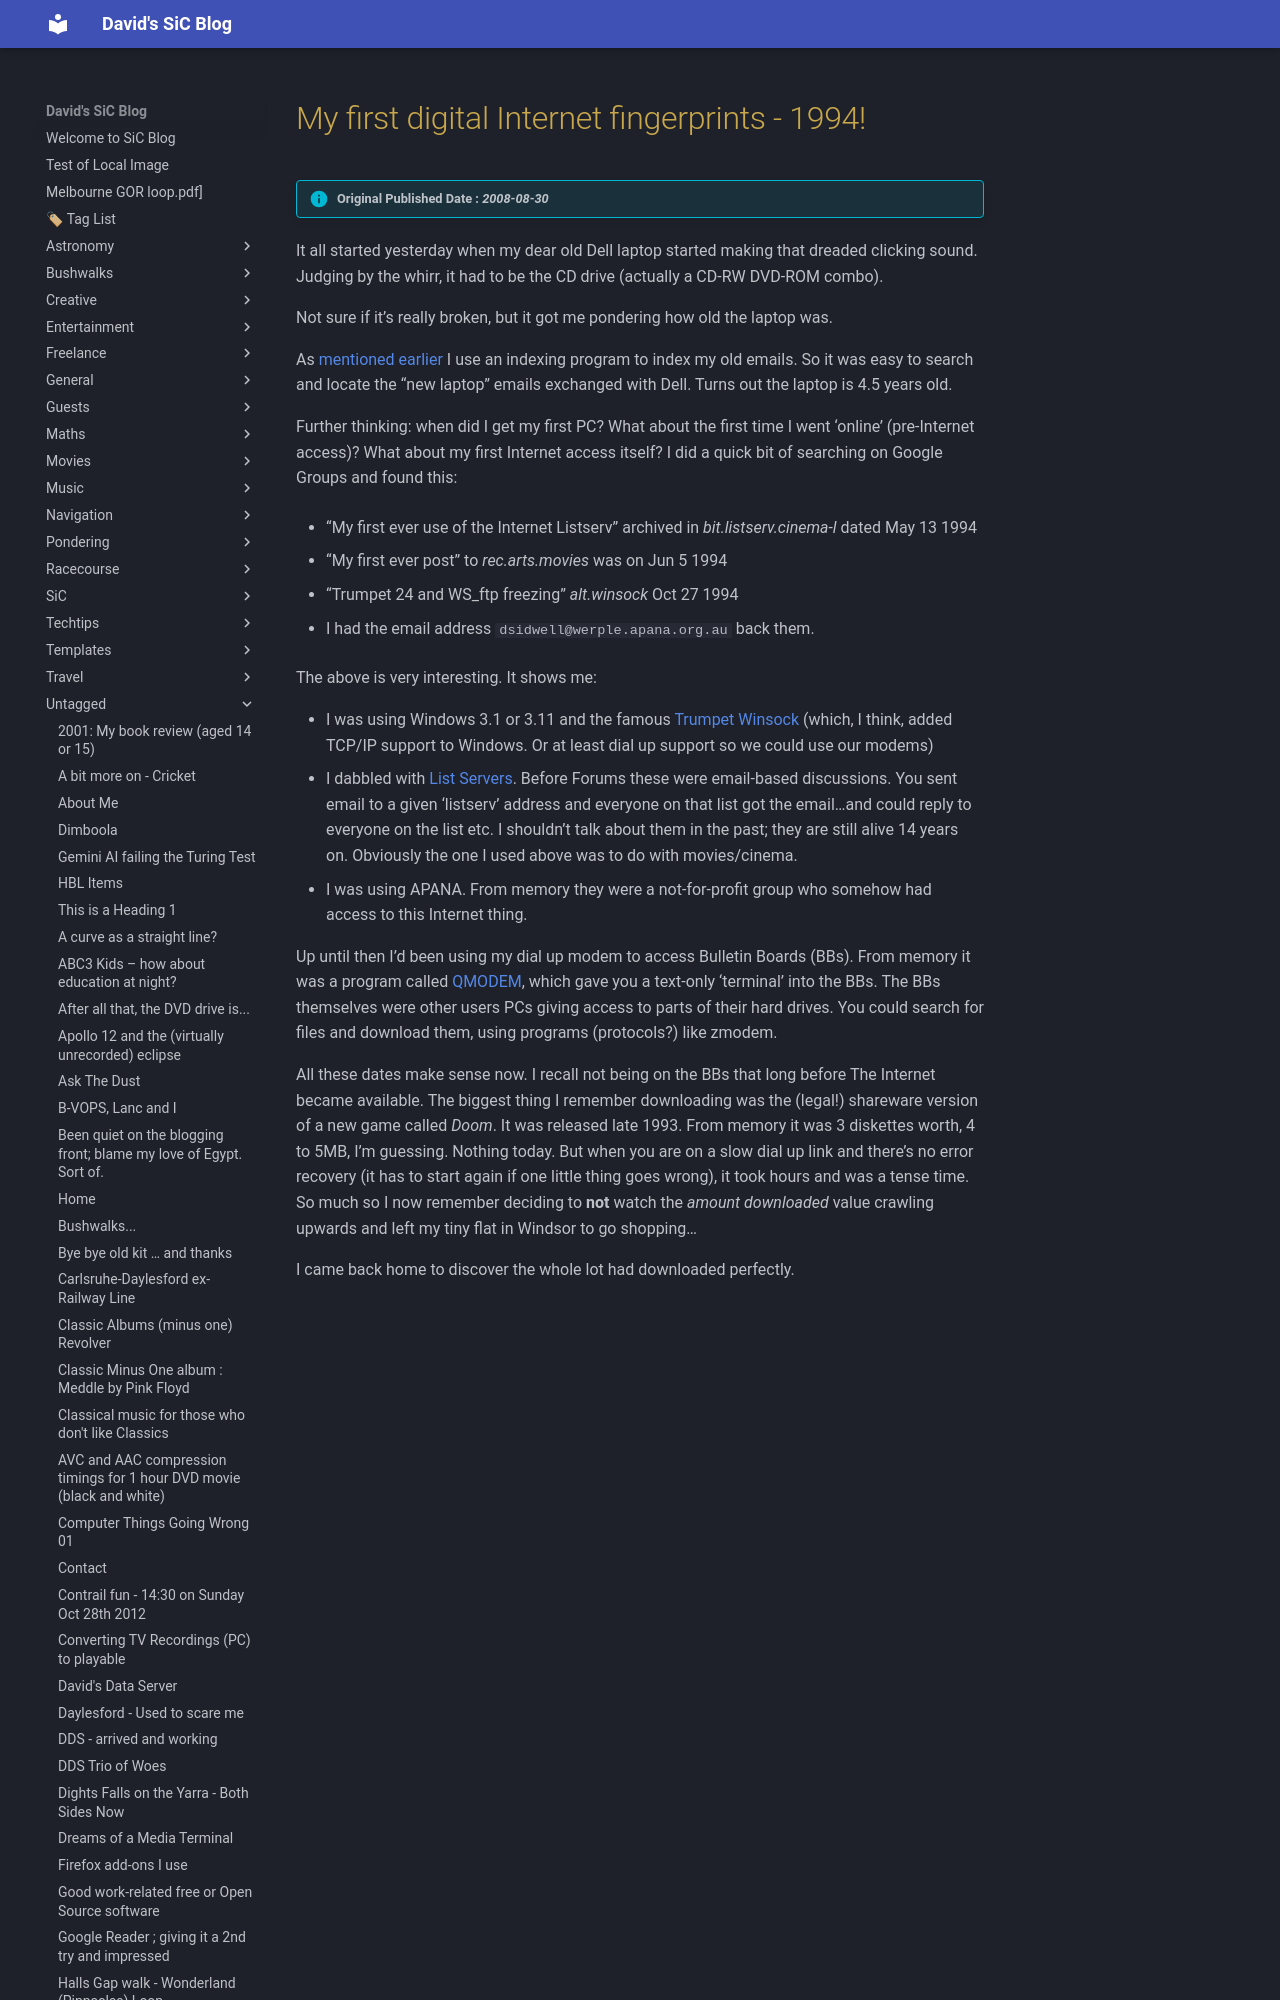

repository: dwids/dwids.github.io · page: Untagged/my-first-digital-internet-fingerprints/index.html · generator: mkdocs

---
date: 2008-08-30T08:32:02.000Z
lastmod: 2008-08-30
title: My first digital Internet fingerprints - 1994!
draft: false
slug: my-first-digital-internet-fingerprints
description:
---

> [!info] Original Published Date : *2008-08-30*

It all started yesterday when my dear old Dell laptop started making that dreaded clicking sound. Judging by the whirr, it had to be the CD drive (actually a  CD-RW DVD-ROM combo).

Not sure if it’s really broken, but it got me pondering how old the laptop was.

As  [mentioned earlier](windows-file-librarians-index-then-search-your-disks.md) I use an indexing program to index my old emails. So it was easy to search and locate the “new laptop” emails exchanged with Dell. Turns out the laptop is 4.5 years old. 

Further thinking: when did I get my first PC?  What about the first time I went ‘online’ (pre-Internet access)?  What about my first Internet access itself? I did a quick bit of searching on Google Groups and found this:


* “My first ever use of the Internet Listserv”  archived in  *bit.listserv.cinema-l*   dated May 13 1994
 
* “My first ever post” to *rec.arts.movies*  was on Jun 5 1994
 
* “Trumpet 24 and WS_ftp freezing” *alt.winsock*  Oct 27 1994
 
* I had the email address `dsidwell@werple.apana.org.au` back them.
